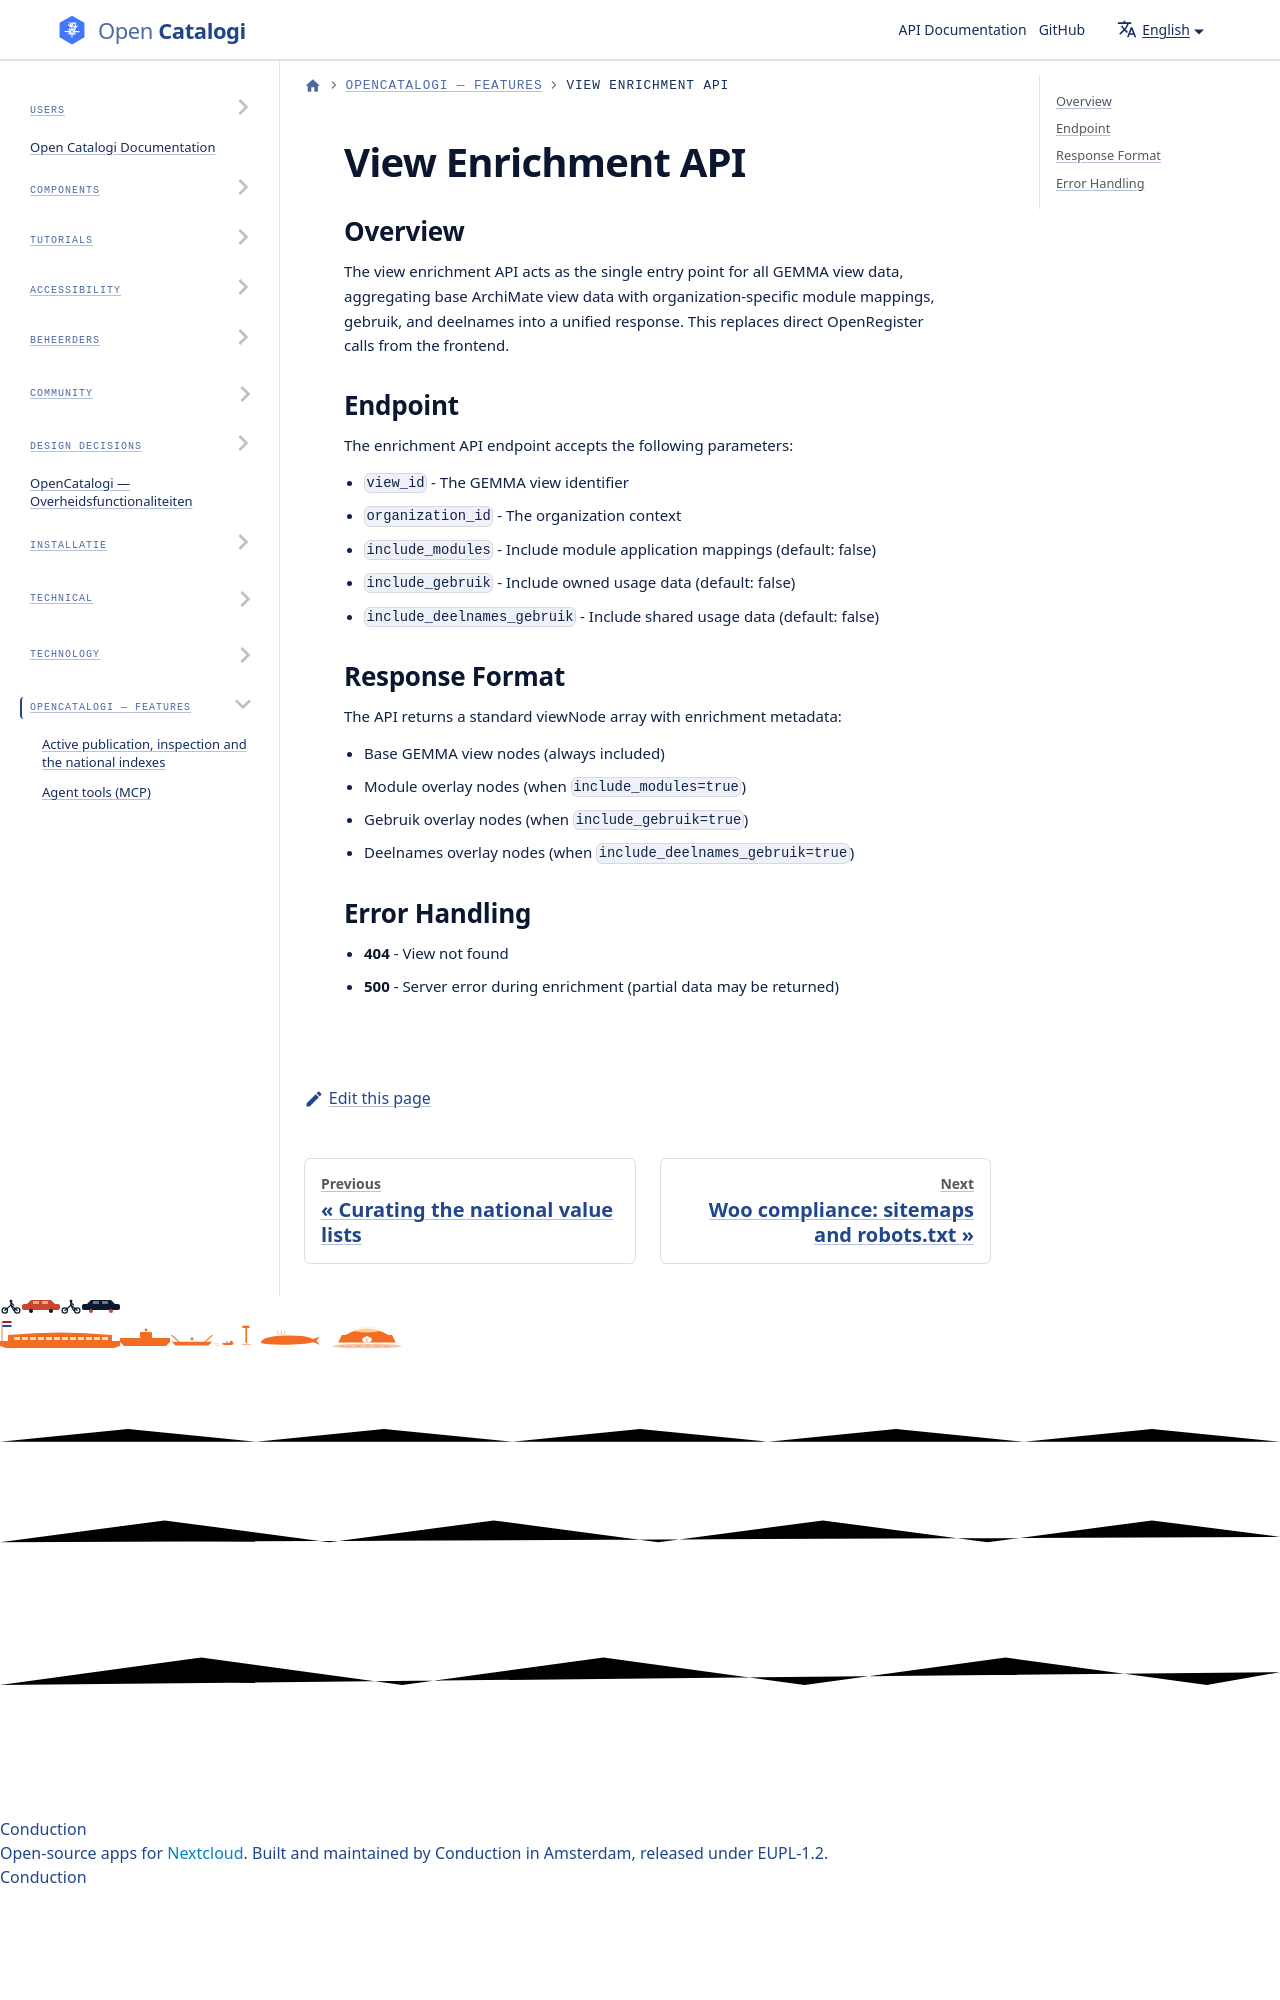

repository: ConductionNL/opencatalogi · page: docs/features/view-enrichment-api/index.html · generator: docusaurus

# View Enrichment API

## Overview

The view enrichment API acts as the single entry point for all GEMMA view data, aggregating base ArchiMate view data with organization-specific module mappings, gebruik, and deelnames into
